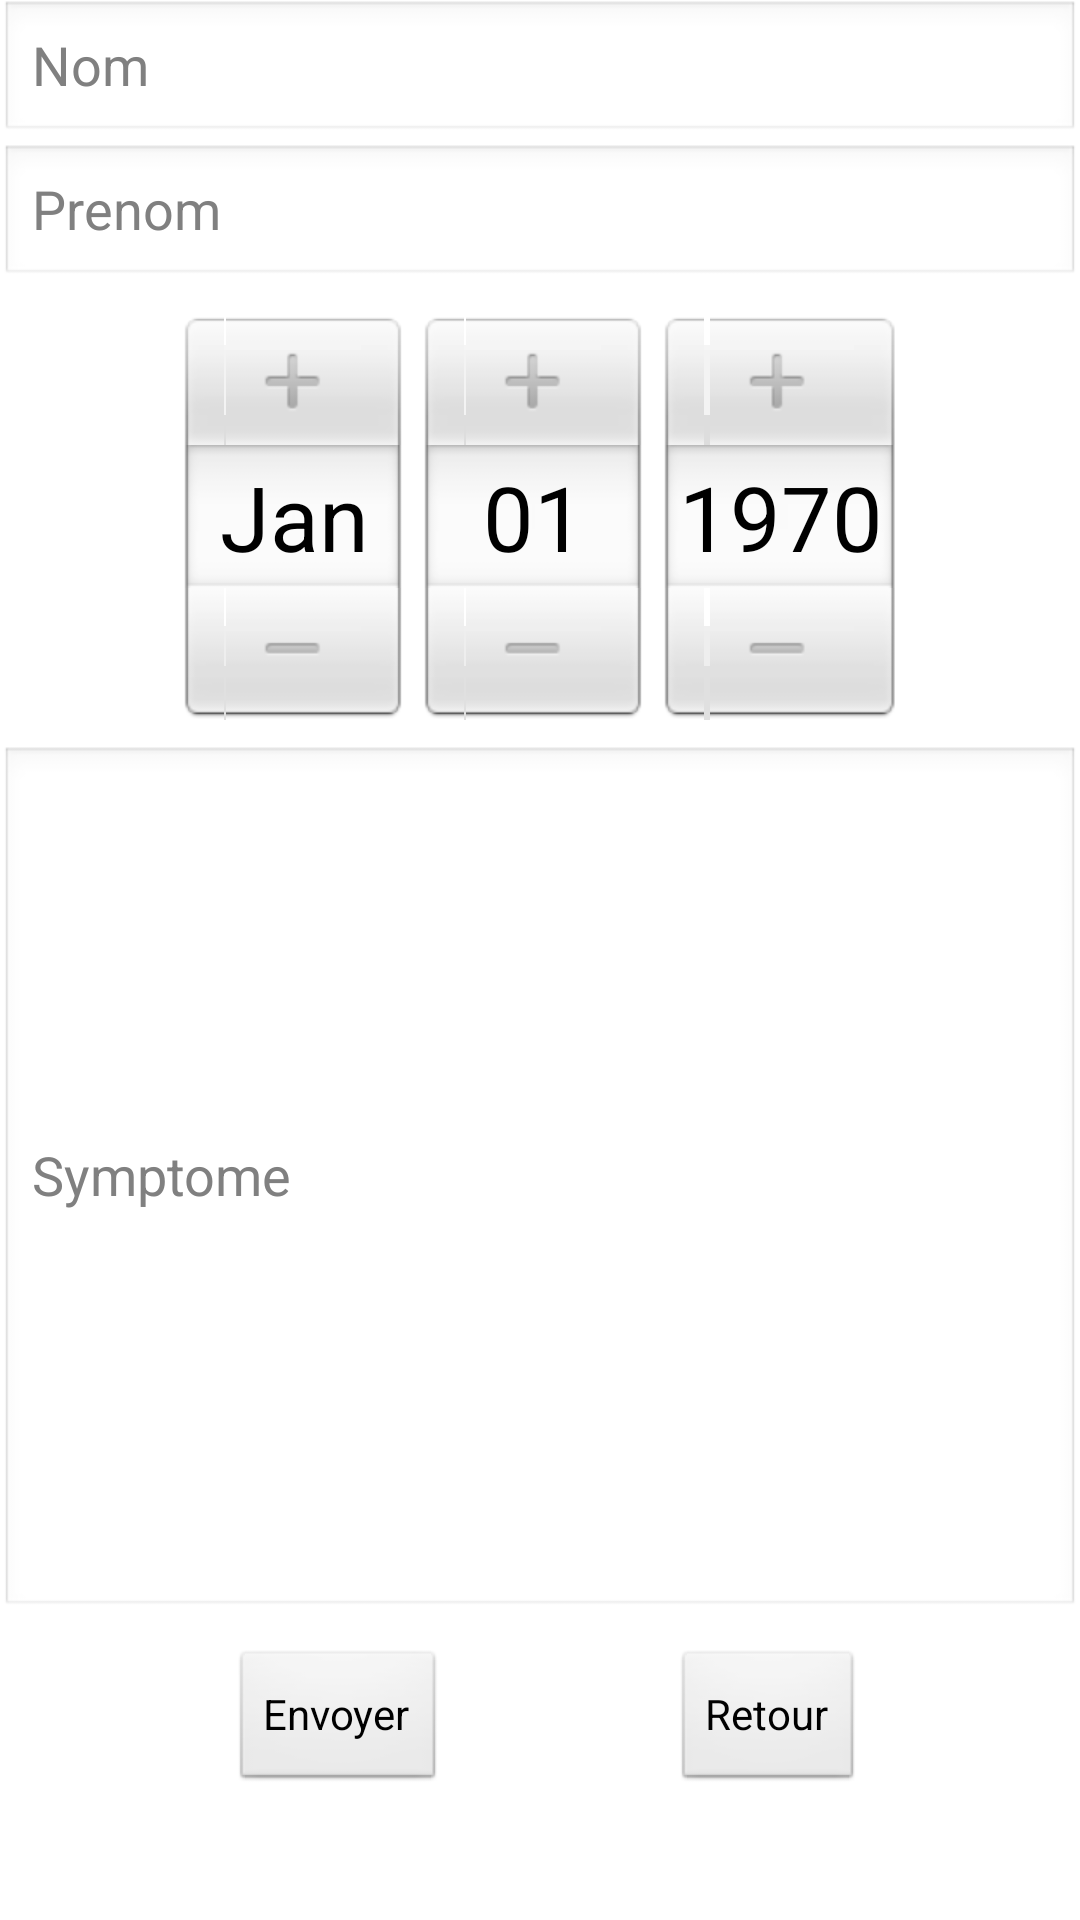

The Android layout XML behind this screen, and the referenced resources:
<!-- AndroidManifest.xml: application theme AppTheme -->
<!-- res/layout/formulaire_patient.xml -->
<?xml version="1.0" encoding="utf-8"?>
<LinearLayout xmlns:android="http://schemas.android.com/apk/res/android"
              android:orientation="vertical"
              android:layout_width="match_parent"
              android:layout_height="match_parent"
              android:weightSum="1">

    <EditText
        android:layout_width="match_parent"
        android:layout_height="wrap_content"
        android:inputType="textPersonName"
        android:ems="10"
        android:id="@+id/nom"
        android:layout_gravity="center_horizontal"
        android:hint="Nom"
        android:lines="1"/>

    <EditText
        android:layout_width="match_parent"
        android:layout_height="wrap_content"
        android:inputType="textPersonName"
        android:ems="10"
        android:id="@+id/prenom"
        android:hint="Prenom"
        android:lines="1"/>

    <DatePicker
        android:layout_width="match_parent"
        android:layout_height="108dp"
        android:id="@+id/date"
        android:calendarViewShown="false"
        android:layout_weight="0.14"/>

    <EditText
        android:layout_width="match_parent"
        android:layout_height="wrap_content"
        android:id="@+id/symptome"
        android:layout_gravity="center_horizontal"
        android:layout_weight="0.76"
        android:hint="Symptome"/>

    <RelativeLayout
        android:layout_width="match_parent"
        android:layout_height="68dp"
        >

        <Button
            android:layout_width="wrap_content"
            android:layout_height="wrap_content"
            android:text="Envoyer"
            android:id="@+id/envoi"
            android:onClick="envoi"
            android:layout_marginStart="77dp"
            android:layout_centerVertical="true"
            android:layout_alignParentStart="true"/>

        <Button
            android:layout_width="wrap_content"
            android:layout_height="wrap_content"
            android:text="Retour"
            android:id="@+id/retour"
            android:onClick="retour"
            android:layout_marginStart="76dp"
            android:layout_alignTop="@+id/envoi"
            android:layout_toEndOf="@+id/envoi"/>
    </RelativeLayout>

</LinearLayout>
<!-- resources referenced by this layout -->
<resources>
  <style name="AppTheme" parent="AppBaseTheme">
          
      </style>
  <style name="AppBaseTheme" parent="android:Theme.Light">
          
      </style>
</resources>
